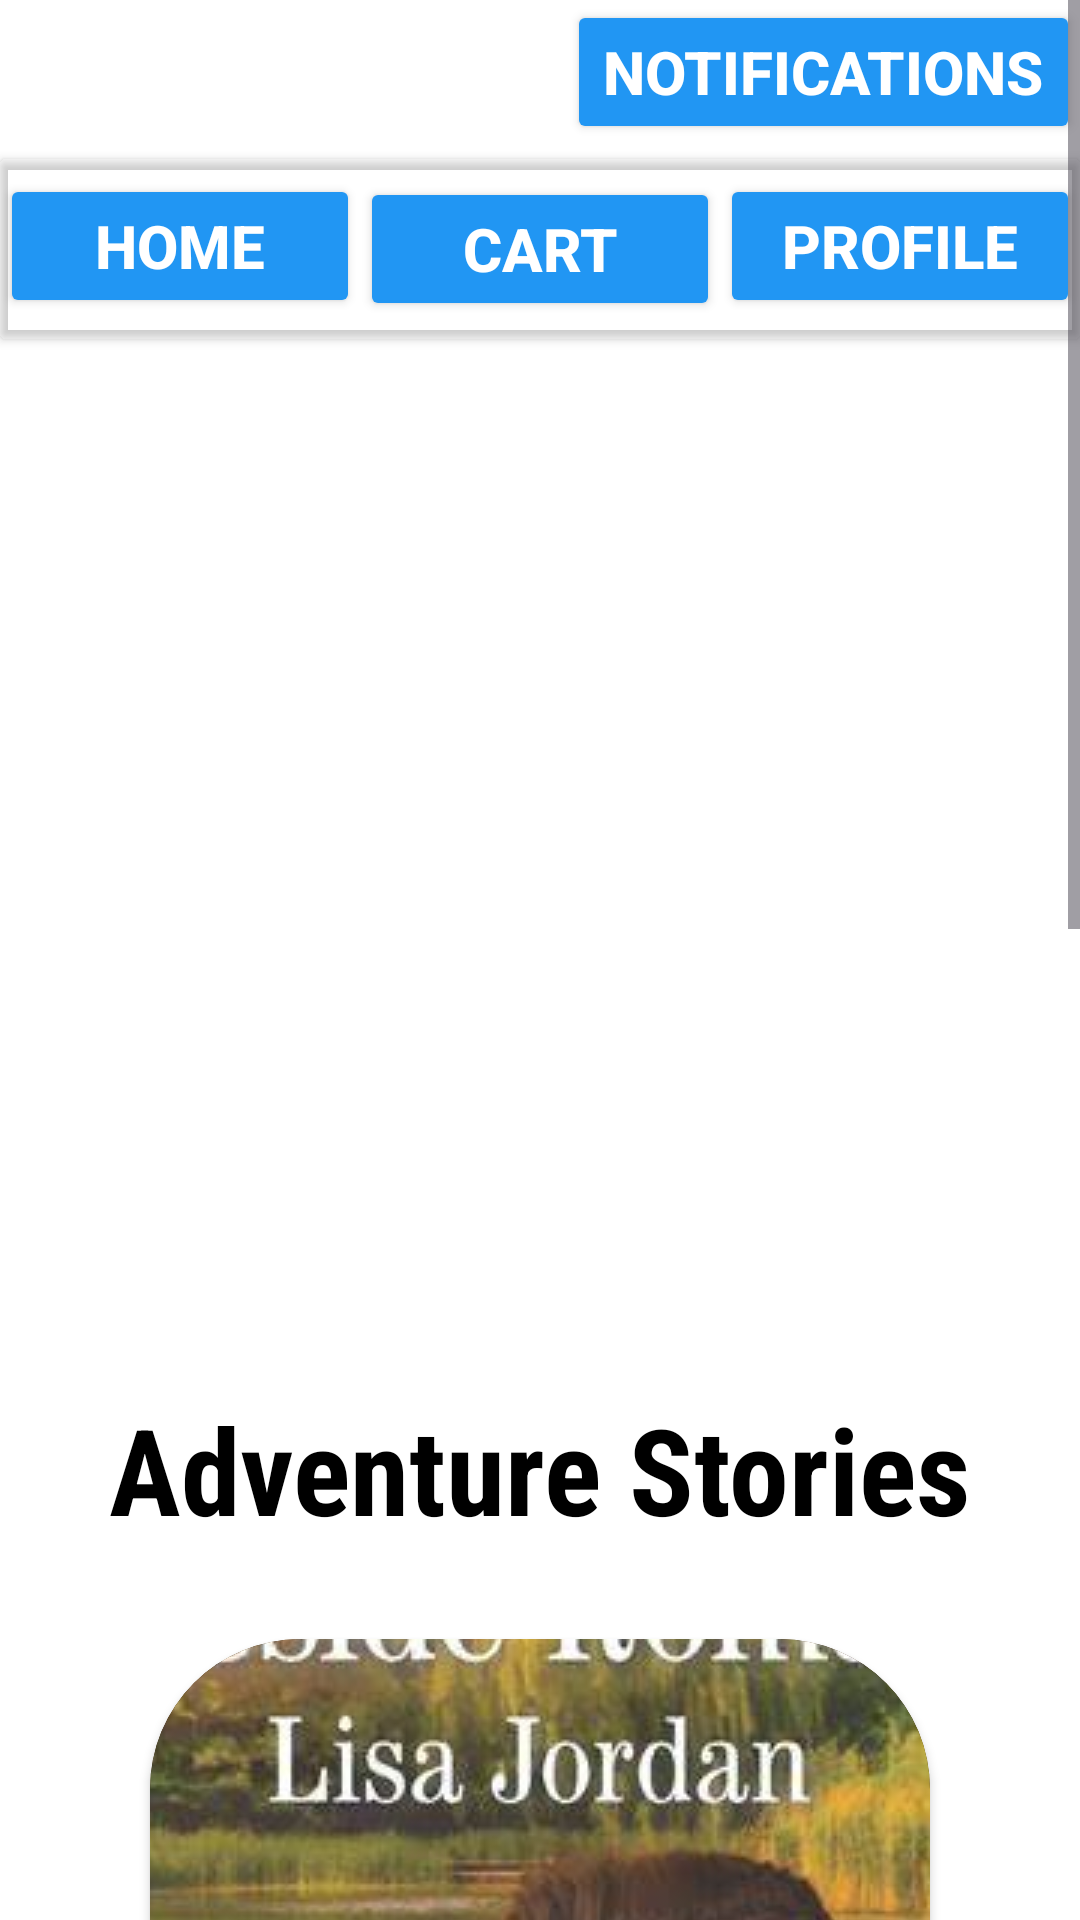

Layout XML and referenced resources for this Android screen:
<!-- AndroidManifest.xml: application theme Theme.Burgerapp -->
<!-- res/layout/activity_menu.xml -->
<?xml version="1.0" encoding="utf-8"?>
<androidx.constraintlayout.widget.ConstraintLayout
    xmlns:android="http://schemas.android.com/apk/res/android"
    xmlns:app="http://schemas.android.com/apk/res-auto"
    xmlns:tools="http://schemas.android.com/tools"
    android:layout_width="match_parent"
    android:layout_height="match_parent"
    tools:context=".menu"
    tools:ignore="MissingDefaultResource">
    <ScrollView
        android:layout_width="match_parent"
        android:layout_height="match_parent"
        android:orientation="vertical">
    <LinearLayout
        android:layout_width="match_parent"
        android:background="@color/white"
        android:layout_height="match_parent"
        android:orientation="vertical"
        tools:layout_editor_absoluteX="39dp"
        tools:layout_editor_absoluteY="-205dp">

    <Button
        android:layout_width="wrap_content"
        android:layout_height="wrap_content"
        android:layout_gravity="right"
        android:backgroundTint="#2196F3"
        android:textColor="@color/white"
        android:text="Notifications"
        android:textSize="20sp"
        android:textStyle="bold">

    </Button>


    <androidx.cardview.widget.CardView
        android:layout_width="match_parent"
        android:layout_height="60sp"
        android:layout_marginTop="5sp"
        app:cardBackgroundColor="#004CAF50">

        <Button
            android:layout_width="120sp"
            android:layout_height="wrap_content"
            android:layout_gravity="left"
            android:layout_marginTop="5sp"
            android:backgroundTint="#2196F3"
            android:textColor="@color/white"
            android:text="Home"
            android:textSize="20sp"
            android:textStyle="bold">

        </Button>

        <Button
            android:layout_width="120sp"
            android:layout_height="wrap_content"
            android:layout_gravity="center"
            android:backgroundTint="#2196F3"
            android:text="Cart"
            android:textSize="20sp"
            android:textColor="@color/white"
            android:textStyle="bold">

        </Button>

        <Button
            android:layout_width="120sp"
            android:layout_height="wrap_content"
            android:layout_gravity="right"
            android:layout_marginTop="5sp"
            android:backgroundTint="#2196F3"
            android:textColor="@color/white"
            android:id="@+id/profile"
            android:text="Profile"
            android:textSize="20sp"
            android:textStyle="bold">
        </Button>

    </androidx.cardview.widget.CardView>

        <LinearLayout
            android:layout_width="match_parent"
            android:layout_height="350dp"
            android:gravity="center"
            android:orientation="vertical">


            <androidx.cardview.widget.CardView
                android:layout_width="wrap_content"
                android:layout_height="wrap_content"
                android:layout_marginLeft="50sp"
                android:layout_marginTop="30sp"
                android:layout_marginRight="50sp"
                app:cardBackgroundColor="#80FF9800"
                app:cardCornerRadius="50sp">

                <ImageButton
                    android:layout_width="wrap_content"
                    android:layout_height="wrap_content"
                    android:id="@+id/chicken"
                    android:background="@drawable/rounded_corner"
                    android:src="@drawable/advvvvvvvvvv">

                </ImageButton>


            </androidx.cardview.widget.CardView>

        </LinearLayout>

        <LinearLayout
            android:layout_width="match_parent"
            android:layout_height="wrap_content"
            android:orientation="vertical">

            <TextView
                android:layout_width="match_parent"
                android:layout_height="wrap_content"
                android:fontFamily="sans-serif-condensed"
                android:gravity="center"
                android:text="Adventure Stories"
                android:textColor="@color/black"
                android:textSize="40sp"
                android:textStyle="bold">

            </TextView>

        </LinearLayout>

        <LinearLayout
            android:layout_width="match_parent"
            android:layout_height="350dp"
            android:gravity="center"
            android:orientation="vertical">


            <androidx.cardview.widget.CardView
                android:layout_width="wrap_content"
                android:layout_height="wrap_content"
                android:layout_marginLeft="50sp"
                android:layout_marginTop="30sp"
                android:layout_marginRight="50sp"
                app:cardBackgroundColor="#80FF9800"
                app:cardCornerRadius="50sp">

                <ImageButton
                    android:layout_width="wrap_content"
                    android:layout_height="wrap_content"
                    android:id="@+id/vegetable"
                    android:background="@drawable/rounded_corner"
                    android:src="@drawable/love">

                </ImageButton>


            </androidx.cardview.widget.CardView>

        </LinearLayout>

        <LinearLayout
            android:layout_width="match_parent"
            android:layout_height="wrap_content"
            android:orientation="vertical">

            <TextView
                android:layout_width="match_parent"
                android:layout_height="wrap_content"
                android:fontFamily="sans-serif-condensed"
                android:gravity="center"
                android:text="Romance"
                android:textColor="@color/black"
                android:textSize="40sp"
                android:textStyle="bold">

            </TextView>

        </LinearLayout>
        <LinearLayout
            android:layout_width="match_parent"
            android:layout_height="350dp"
            android:gravity="center"
            android:orientation="vertical">


            <androidx.cardview.widget.CardView
                android:layout_width="wrap_content"
                android:layout_height="wrap_content"
                android:layout_marginLeft="50sp"
                android:layout_marginTop="30sp"
                android:layout_marginRight="50sp"
                app:cardBackgroundColor="#80FF9800"
                app:cardCornerRadius="50sp">

                <ImageButton
                    android:layout_width="match_parent"
                    android:layout_height="match_parent"
                    android:id="@+id/drinks"
                    android:background="@drawable/rounded_corner"
                    android:src="@drawable/horrrrrrr">

                </ImageButton>


            </androidx.cardview.widget.CardView>

        </LinearLayout>

        <LinearLayout
            android:layout_width="match_parent"
            android:layout_height="wrap_content"
            android:orientation="vertical">

            <TextView
                android:layout_width="match_parent"
                android:layout_height="wrap_content"
                android:fontFamily="sans-serif-condensed"
                android:gravity="center"
                android:text="Horror"
                android:textColor="@color/black"
                android:textSize="40sp"
                android:textStyle="bold">

            </TextView>

        </LinearLayout>


    </LinearLayout>

    </ScrollView>



</androidx.constraintlayout.widget.ConstraintLayout>
<!-- resources referenced by this layout -->
<resources>
  <!-- drawable horrrrrrr: jpg bitmap (drawable, 41943 bytes) -->
  <!-- drawable love: png bitmap (drawable, 857082 bytes) -->
  <!-- drawable rounded_corner (drawable) -->
  <?xml version="1.0" encoding="utf-8"?>
  <shape xmlns:android="http://schemas.android.com/apk/res/android">
      <corners android:radius="50sp"/>
      <solid android:color="@color/black">
      </solid>
  </shape>
  <style name="Theme.Burgerapp" parent="Base.Theme.Burgerapp" />
  <style name="Base.Theme.Burgerapp" parent="Theme.Material3.DayNight.NoActionBar">
          
          
      </style>
  <!-- not gathered from this repository: default colours our renderer supplied (Android Studio template values) -->
  <color name="black">#FF000000</color>
  <color name="white">#FFFFFFFF</color>
</resources>
